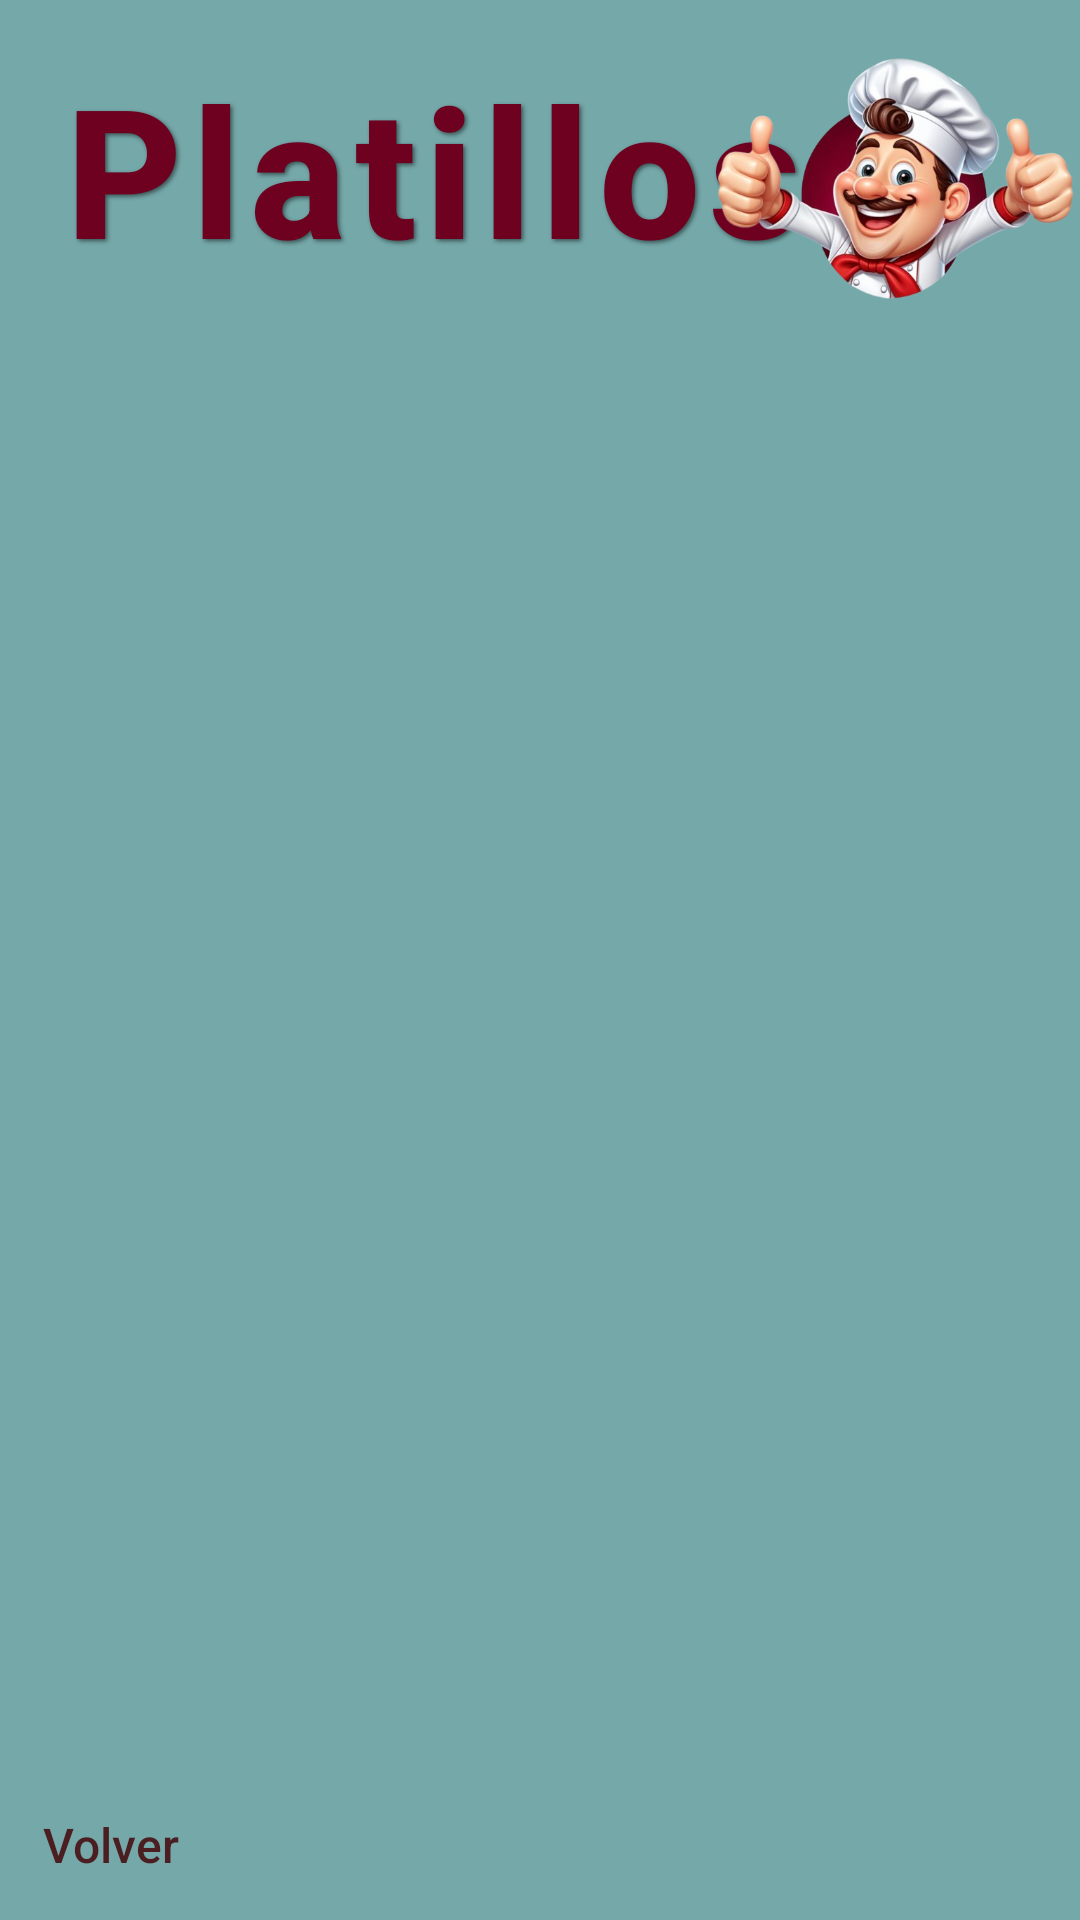

The Android layout XML behind this screen, and the referenced resources:
<!-- AndroidManifest.xml: application theme Theme.ExamFinal -->
<!-- res/layout/activity_admin_ver_platillo.xml -->
<?xml version="1.0" encoding="utf-8"?>
<androidx.constraintlayout.widget.ConstraintLayout xmlns:android="http://schemas.android.com/apk/res/android"
    xmlns:app="http://schemas.android.com/apk/res-auto"
    xmlns:tools="http://schemas.android.com/tools"
    android:id="@+id/main"
    android:layout_width="match_parent"
    android:layout_height="match_parent"
    android:background="#75A8A9"
    tools:context=".admin.AdminVerPlatilloActivity">

    <TextView
        android:id="@+id/txtAdminPlatillos"
        android:layout_width="289dp"
        android:layout_height="107dp"
        android:layout_gravity="center"
        android:fontFamily="sans-serif-medium"
        android:letterSpacing="0.05"
        android:padding="16dp"
        android:shadowColor="#80000000"
        android:shadowDx="2"
        android:shadowDy="2"
        android:shadowRadius="3"
        android:text="Platillos"
        android:textAlignment="center"
        android:textColor="#6E0020"
        android:textSize="60sp"
        android:textStyle="bold"
        app:layout_constraintBottom_toBottomOf="parent"
        app:layout_constraintEnd_toEndOf="parent"
        app:layout_constraintHorizontal_bias="0.0"
        app:layout_constraintStart_toStartOf="parent"
        app:layout_constraintTop_toTopOf="parent"
        app:layout_constraintVertical_bias="0.0" />

    <ImageView
        android:id="@+id/imgAmdPlatillos"
        android:layout_width="123dp"
        android:layout_height="108dp"
        app:layout_constraintBottom_toBottomOf="parent"
        app:layout_constraintEnd_toEndOf="parent"
        app:layout_constraintHorizontal_bias="1.0"
        app:layout_constraintStart_toStartOf="parent"
        app:layout_constraintTop_toTopOf="parent"
        app:layout_constraintVertical_bias="0.0"
        app:srcCompat="@drawable/principal_cheff" />


    <androidx.recyclerview.widget.RecyclerView
        android:id="@+id/recyclerAdminPlatillos"
        android:layout_width="406dp"
        android:layout_height="521dp"
        app:layout_constraintBottom_toBottomOf="parent"
        app:layout_constraintEnd_toEndOf="parent"
        app:layout_constraintHorizontal_bias="0.4"
        app:layout_constraintStart_toStartOf="parent"
        app:layout_constraintTop_toTopOf="parent"
        app:layout_constraintVertical_bias="0.552" />

    <TextView
        android:id="@+id/tvAdminPlatillosVolver"
        android:layout_width="wrap_content"
        android:layout_height="wrap_content"
        android:clickable="true"
        android:focusable="true"
        android:fontFamily="sans-serif-medium"
        android:text="Volver"
        android:textColor="#4B1F22"
        android:textSize="16sp"
        app:layout_constraintBottom_toBottomOf="parent"
        app:layout_constraintEnd_toEndOf="parent"
        app:layout_constraintHorizontal_bias="0.046"
        app:layout_constraintStart_toStartOf="parent"
        app:layout_constraintTop_toTopOf="parent"
        app:layout_constraintVertical_bias="0.977" />



</androidx.constraintlayout.widget.ConstraintLayout>
<!-- resources referenced by this layout -->
<resources>
  <!-- drawable principal_cheff: png bitmap (drawable, 237975 bytes) -->
  <style name="Theme.ExamFinal" parent="Base.Theme.ExamFinal" />
  <style name="Base.Theme.ExamFinal" parent="Theme.Material3.DayNight.NoActionBar">
          
          
      </style>
</resources>
